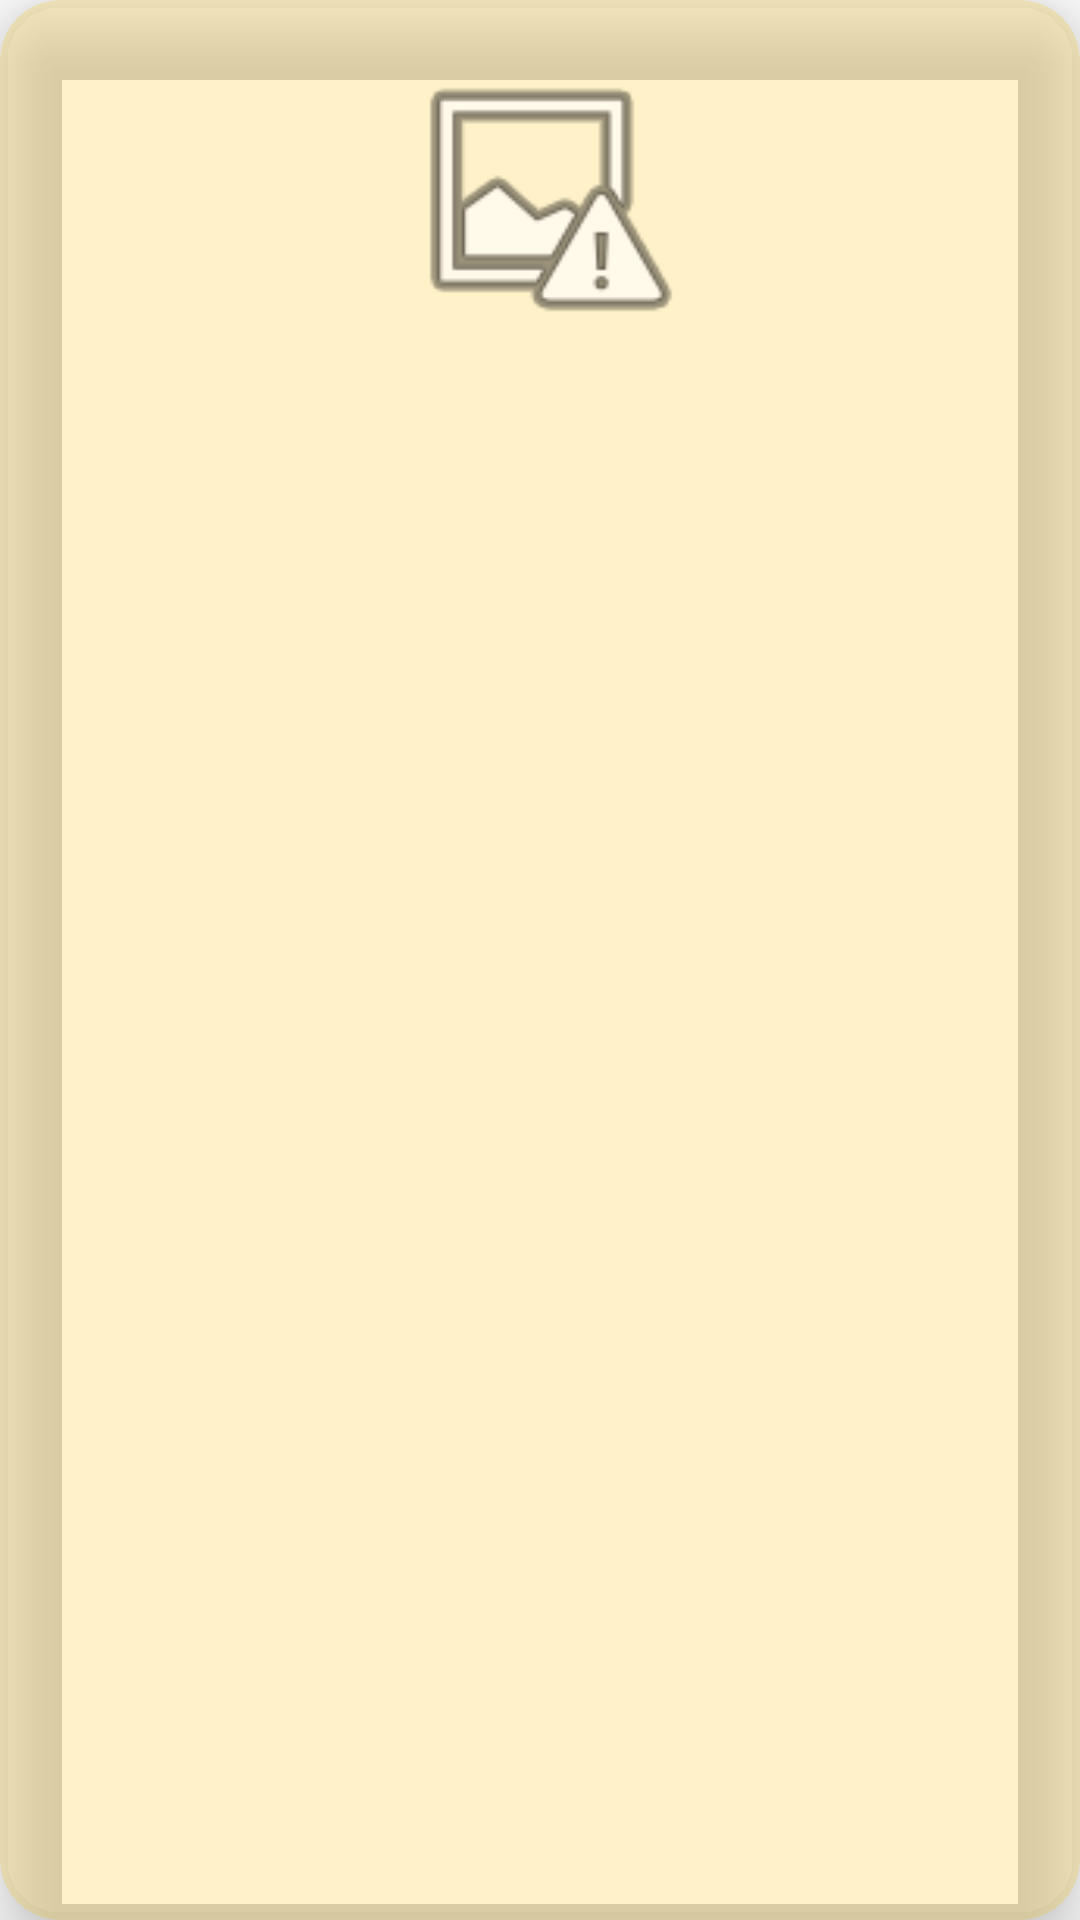

Android layout source for this screen:
<!-- AndroidManifest.xml: application theme Theme.MealPlannerApplication -->
<!-- res/layout/design_item_for_result_search.xml -->
<?xml version="1.0" encoding="utf-8"?>
<androidx.cardview.widget.CardView xmlns:android="http://schemas.android.com/apk/res/android"
    xmlns:app="http://schemas.android.com/apk/res-auto"
    xmlns:tools="http://schemas.android.com/tools"
    android:layout_width="match_parent"
    android:layout_height="wrap_content"
    android:layout_margin="10dp"
    android:layout_marginStart="10dp"
    android:layout_marginTop="10dp"
    android:layout_marginEnd="10dp"
    android:layout_marginBottom="10dp"
    app:cardBackgroundColor="@color/backgroundForResultItem"
    app:cardCornerRadius="20dp"
    app:cardElevation="15dp"
    app:layout_marginBaseline="10dp">

    <androidx.constraintlayout.widget.ConstraintLayout
        android:layout_width="match_parent"
        android:layout_height="wrap_content"
        android:elevation="10dp">

        <ImageView
            android:id="@+id/categories_image"
            android:layout_width="0dp"
            android:layout_height="100dp"
            android:layout_marginStart="16dp"
            android:layout_marginTop="16dp"
            android:layout_marginEnd="16dp"
            app:layout_constraintEnd_toEndOf="parent"
            app:layout_constraintStart_toStartOf="parent"
            app:layout_constraintTop_toTopOf="parent"
            app:srcCompat="@android:drawable/ic_menu_report_image" />

        <TextView
            android:id="@+id/tv_categories"
            android:layout_width="0dp"
            android:layout_height="52dp"
            android:gravity="center"
            android:textColor="@color/black"
            android:textSize="16sp"
            android:textStyle="normal"
            app:layout_constraintEnd_toEndOf="parent"
            app:layout_constraintHorizontal_bias="0.0"
            app:layout_constraintStart_toStartOf="parent"
            app:layout_constraintTop_toBottomOf="@+id/categories_image" />

    </androidx.constraintlayout.widget.ConstraintLayout>
</androidx.cardview.widget.CardView>
<!-- resources referenced by this layout -->
<resources>
  <color name="backgroundForResultItem">#37FFC107</color>
  <color name="black">#FF000000</color>
  <style name="Theme.MealPlannerApplication" parent="Theme.MaterialComponents.DayNight.NoActionBar">
          
          <item name="colorPrimary">@color/purple_500</item>
          <item name="colorPrimaryVariant">@color/purple_700</item>
          <item name="colorOnPrimary">@color/white</item>
          
          <item name="colorSecondary">@color/teal_200</item>
          <item name="colorSecondaryVariant">@color/teal_700</item>
          <item name="colorOnSecondary">@color/black</item>
          
          <item name="android:statusBarColor">?attr/colorPrimaryVariant</item>
          
      </style>
  <color name="purple_500">#FF6200EE</color>
  <color name="purple_700">#FF3700B3</color>
  <color name="white">#FFFFFFFF</color>
  <color name="teal_200">#FF03DAC5</color>
  <color name="teal_700">#FF018786</color>
</resources>
